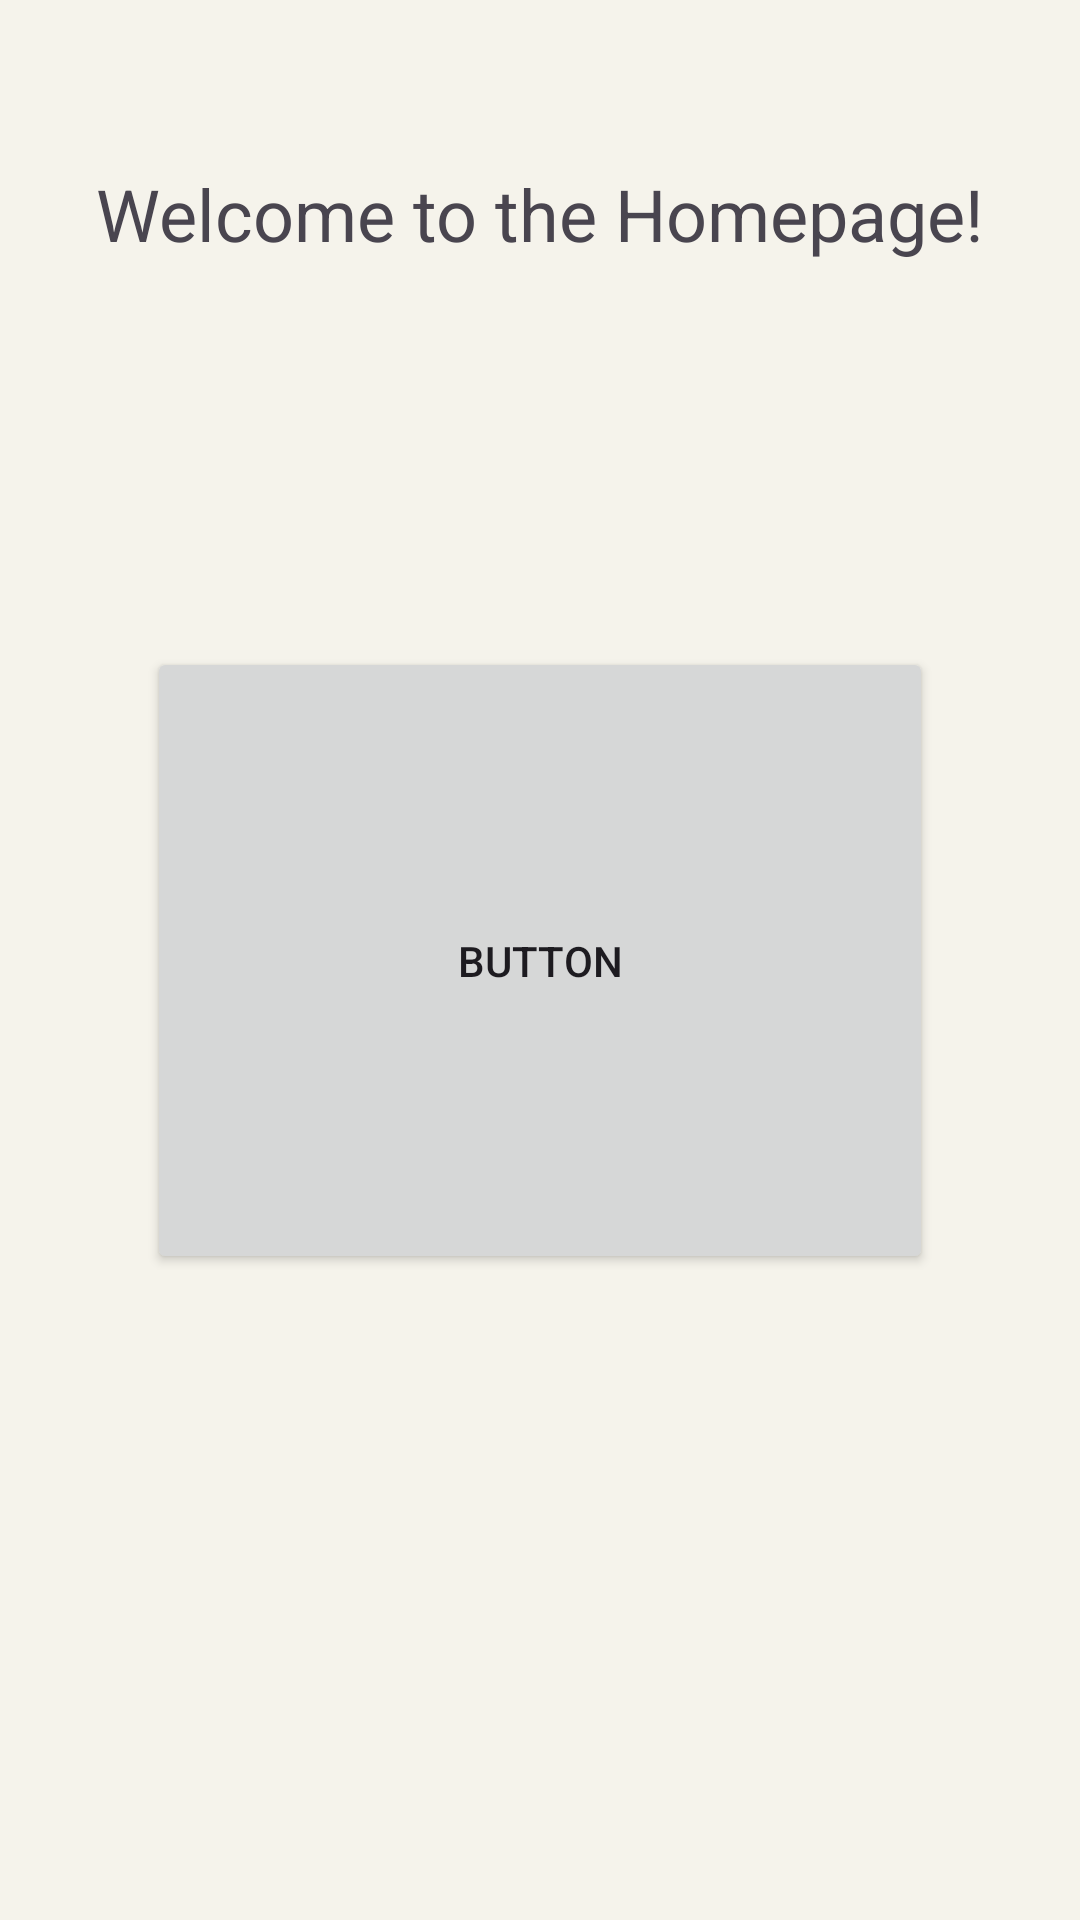

Produce the Android XML layout that renders to this screen, including the resource entries it uses.
<!-- AndroidManifest.xml: application theme Theme.FirstCopy -->
<!-- res/layout/homepage.xml -->
<?xml version="1.0" encoding="utf-8"?>
<androidx.constraintlayout.widget.ConstraintLayout xmlns:android="http://schemas.android.com/apk/res/android"
    xmlns:app="http://schemas.android.com/apk/res-auto"
    xmlns:tools="http://schemas.android.com/tools"
    android:id="@+id/main"
    android:layout_width="match_parent"
    android:layout_height="match_parent"
    tools:context=".MainActivity"
    android:background="@drawable/background">

    <TextView
        android:id="@+id/welcomeTextView"
        android:layout_width="wrap_content"
        android:layout_height="wrap_content"
        android:text="Welcome to the Homepage!"
        android:textSize="24sp"
        app:layout_constraintTop_toTopOf="parent"
        app:layout_constraintStart_toStartOf="parent"
        app:layout_constraintEnd_toEndOf="parent"
        app:layout_constraintBottom_toTopOf="@+id/button2"
        app:layout_constraintVertical_bias="0.3" />

    <Button
        android:id="@+id/button2"
        android:layout_width="262dp"
        android:layout_height="209dp"
        android:text="Button"
        app:layout_constraintBottom_toBottomOf="parent"
        app:layout_constraintEnd_toEndOf="parent"
        app:layout_constraintStart_toStartOf="parent"
        app:layout_constraintTop_toTopOf="parent" />

</androidx.constraintlayout.widget.ConstraintLayout>
<!-- resources referenced by this layout -->
<resources>
  <!-- drawable background (drawable) -->
  <?xml version="1.0" encoding="utf-8"?>
  <shape xmlns:android="http://schemas.android.com/apk/res/android"
      android:shape="rectangle">
      <solid android:color="#F5F3EB"/> 
  </shape>
  <style name="Theme.FirstCopy" parent="Base.Theme.FirstCopy" />
  <style name="Base.Theme.FirstCopy" parent="Theme.Material3.DayNight.NoActionBar">
          
          
      </style>
</resources>
